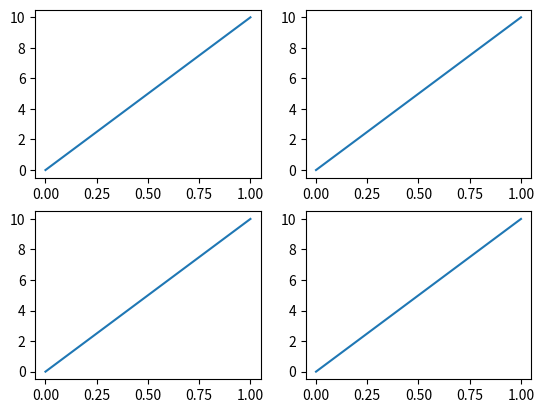

The script that saved this image:
import matplotlib.pyplot as plt
import numpy as np

plt.figure()

plt.subplot(2,2,1) # 分成2行2列 选第1个位置
plt.plot([0,1],[0,10])

plt.subplot(2,2,2) # 分成2行2列 选第2个位置
plt.plot([0,1],[0,10])

plt.subplot(2,2,3) # 分成2行2列 选第3个位置
plt.plot([0,1],[0,10])

plt.subplot(2,2,4) # 分成2行2列 选第4个位置
plt.plot([0,1],[0,10])

plt.show()



